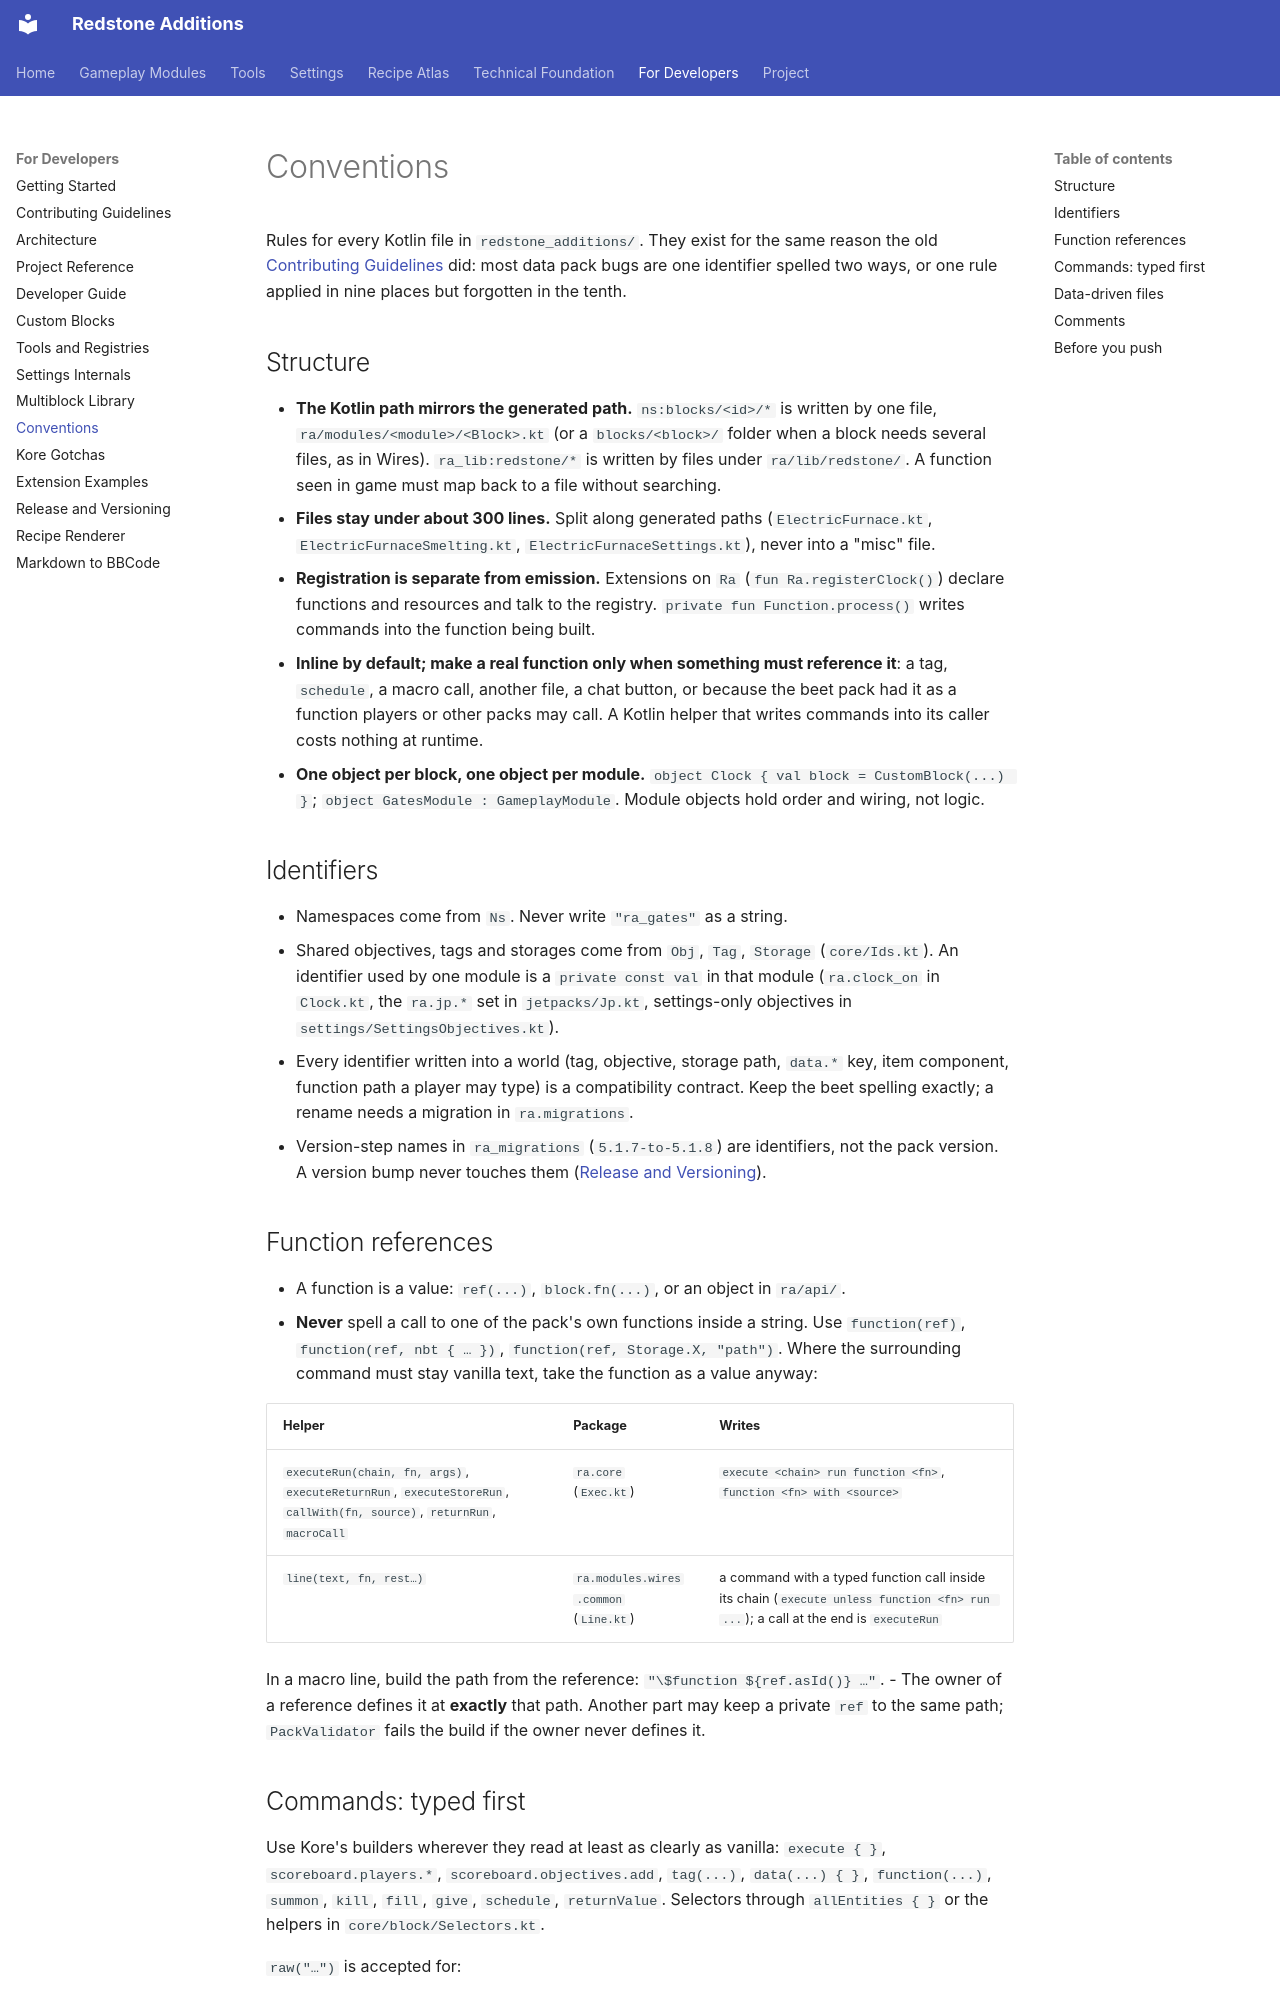

repository: AnCarsenat/Redstone-Additions · page: conventions/index.html · generator: mkdocs

# Conventions

Rules for every Kotlin file in `redstone_additions/`. They exist for the same reason the old
[Contributing Guidelines](contributing-guidelines.md) did: most data pack bugs are one
identifier spelled two ways, or one rule applied in nine places but forgotten in the tenth.

## Structure

- **The Kotlin path mirrors the generated path.** `ns:blocks/<id>/*` is written by one file,
  `ra/modules/<module>/<Block>.kt` (or a `blocks/<block>/` folder when a block needs several
  files, as in Wires). `ra_lib:redstone/*` is written by files under `ra/lib/redstone/`. A
  function seen in game must map back to a file without searching.
- **Files stay under about 300 lines.** Split along generated paths (`ElectricFurnace.kt`,
  `ElectricFurnaceSmelting.kt`, `ElectricFurnaceSettings.kt`), never into a "misc" file.
- **Registration is separate from emission.** Extensions on `Ra` (`fun Ra.registerClock()`)
  declare functions and resources and talk to the registry. `private fun Function.process()`
  writes commands into the function being built.
- **Inline by default; make a real function only when something must reference it**: a tag,
  `schedule`, a macro call, another file, a chat button, or because the beet pack had it as a
  function players or other packs may call. A Kotlin helper that writes commands into its caller
  costs nothing at runtime.
- **One object per block, one object per module.** `object Clock { val block = CustomBlock(...) }`;
  `object GatesModule : GameplayModule`. Module objects hold order and wiring, not logic.

## Identifiers

- Namespaces come from `Ns`. Never write `"ra_gates"` as a string.
- Shared objectives, tags and storages come from `Obj`, `Tag`, `Storage` (`core/Ids.kt`).
  An identifier used by one module is a `private const val` in that module (`ra.clock_on` in
  `Clock.kt`, the `ra.jp.*` set in `jetpacks/Jp.kt`, settings-only objectives in
  `settings/SettingsObjectives.kt`).
- Every identifier written into a world (tag, objective, storage path, `data.*` key, item
  component, function path a player may type) is a compatibility contract. Keep the beet
  spelling exactly; a rename needs a migration in `ra.migrations`.
- Version-step names in `ra_migrations` (`5.1.7-to-5.1.8`) are identifiers, not the pack version.
  A version bump never touches them ([Release and Versioning](release.md)).

## Function references

- A function is a value: `ref(...)`, `block.fn(...)`, or an object in `ra/api/`.
- **Never** spell a call to one of the pack's own functions inside a string. Use
  `function(ref)`, `function(ref, nbt { … })`, `function(ref, Storage.X, "path")`. Where the
  surrounding command must stay vanilla text, take the function as a value anyway:

  | Helper | Package | Writes |
  | --- | --- | --- |
  | `executeRun(chain, fn, args)`, `executeReturnRun`, `executeStoreRun`, `callWith(fn, source)`, `returnRun`, `macroCall` | `ra.core` (`Exec.kt`) | `execute <chain> run function <fn>`, `function <fn> with <source>` |
  | `line(text, fn, rest…)` | `ra.modules.wires.common` (`Line.kt`) | a command with a typed function call inside its chain (`execute unless function <fn> run ...`); a call at the end is `executeRun` |

  In a macro line, build the path from the reference: `"\$function ${ref.asId()} …"`.
- The owner of a reference defines it at **exactly** that path. Another part may keep a private
  `ref` to the same path; `PackValidator` fails the build if the owner never
  defines it.
